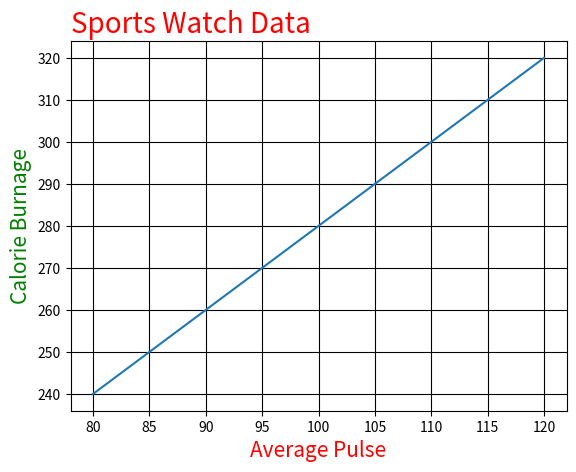

Here is the Python script that generated this plot:
import numpy as np
import matplotlib.pyplot as plt

x = np.array([80, 85, 90, 95, 100, 105, 110, 115, 120])
y = np.array([240, 250, 260, 270, 280, 290, 300, 310, 320])

plt.title("Sports Watch Data",loc='left',color='red',size=20)
plt.xlabel("Average Pulse",color='red',size=15)
plt.ylabel("Calorie Burnage",color='green',size=15)
plt.grid(c="k",ls='-')

plt.plot(x, y)
plt.show()
